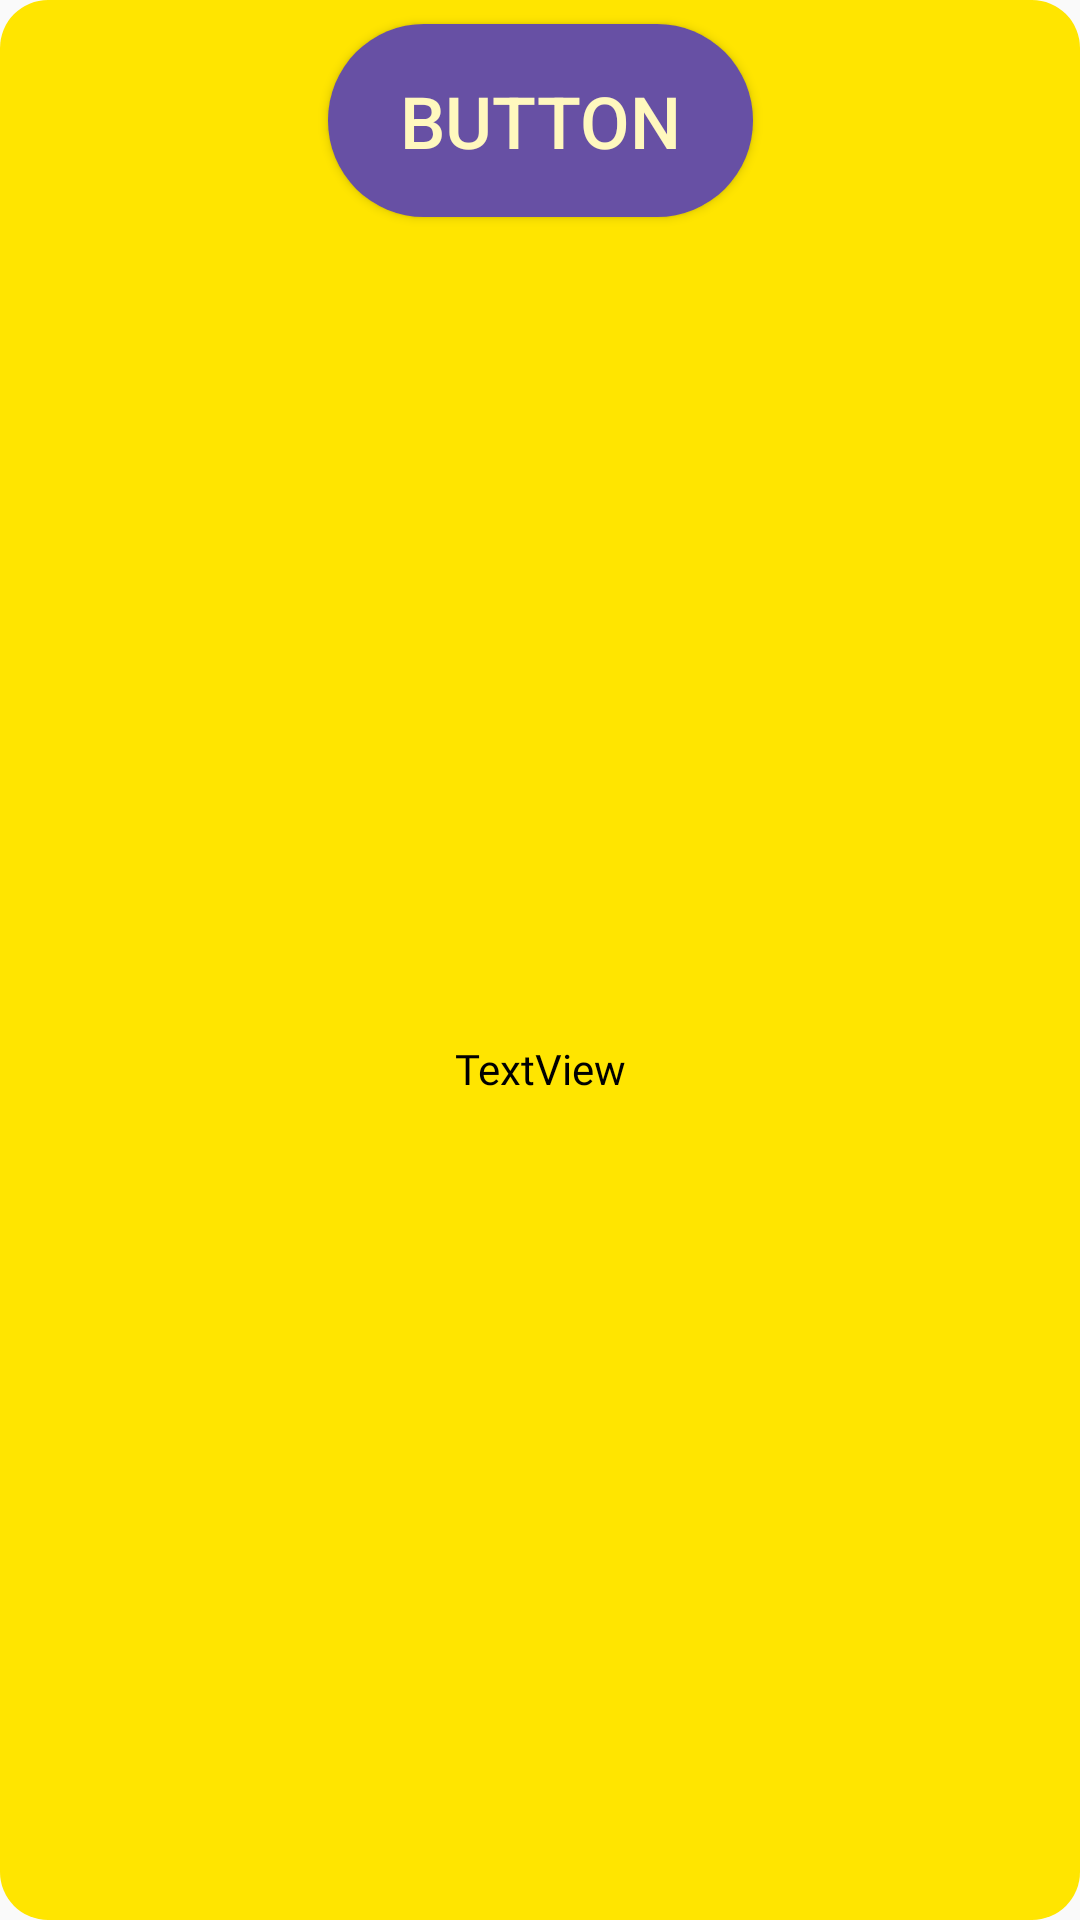

Produce the Android XML layout that renders to this screen, including the resource entries it uses.
<!-- AndroidManifest.xml: application theme Theme.VM2G -->
<!-- res/layout/user_layout.xml -->
<?xml version="1.0" encoding="utf-8"?>

<androidx.constraintlayout.widget.ConstraintLayout xmlns:android="http://schemas.android.com/apk/res/android"
    xmlns:app="http://schemas.android.com/apk/res-auto"
    android:background="@drawable/round_yellow_16"
    android:layout_width="wrap_content"
    android:layout_height="wrap_content">

    <Button
        android:id="@+id/button"
        android:layout_width="wrap_content"
        android:layout_height="wrap_content"
        android:layout_marginStart="8dp"
        android:layout_marginTop="8dp"
        android:layout_marginEnd="8dp"
        android:background="@drawable/round_purple_32"
        android:textColor="@color/colorLightYellow"
        android:textSize="24sp"
        android:text="Button"
        app:layout_constraintEnd_toEndOf="parent"
        app:layout_constraintStart_toStartOf="parent"
        app:layout_constraintTop_toTopOf="parent"
        android:paddingStart="24dp"
        android:paddingTop="16dp"
        android:paddingEnd="24dp"
        android:paddingBottom="16dp"/>

    <TextView
        android:id="@+id/textView4"
        android:layout_width="wrap_content"
        android:layout_height="wrap_content"
        android:layout_marginStart="8dp"
        android:layout_marginTop="8dp"
        android:layout_marginEnd="8dp"
        android:layout_marginBottom="8dp"
        android:text="TextView"
        app:layout_constraintBottom_toBottomOf="parent"
        app:layout_constraintEnd_toEndOf="parent"
        android:fontFamily="@font/roboto"
        android:textAlignment="center"
        android:textColor="@color/colorBlack"
        app:layout_constraintStart_toStartOf="parent"
        app:layout_constraintTop_toBottomOf="@+id/button" />
</androidx.constraintlayout.widget.ConstraintLayout>
<!-- resources referenced by this layout -->
<resources>
  <color name="colorBlack">#000000</color>
  <color name="colorLightYellow">#fff8be</color>
  <!-- drawable round_purple_32 (drawable) -->
  <?xml version="1.0" encoding="utf-8"?>
  
  <shape xmlns:android="http://schemas.android.com/apk/res/android">
      <solid android:color="@color/colorPurple" />
      <corners android:radius="32dp" />
  </shape>
  <!-- drawable round_yellow_16 (drawable) -->
  <?xml version="1.0" encoding="utf-8"?>
  
  <shape xmlns:android="http://schemas.android.com/apk/res/android">
      <solid android:color="@color/colorYellow" />
      <corners android:radius="16dp" />
  </shape>
  <style name="Theme.VM2G" parent="Theme.MaterialComponents.Light.Bridge">
          <item name="colorPrimary">@color/colorYellow</item>
          <item name="colorPrimaryVariant">@color/colorYellow</item>
          <item name="colorOnPrimary">@color/colorBlack</item>
          <item name="textInputStyle">@style/TextInputLayoutStyle</item>
      </style>
  <color name="colorPurple">#6750A4</color>
  <color name="colorYellow">#FFE500</color>
  <style name="TextInputLayoutStyle" parent="Widget.MaterialComponents.TextInputLayout.OutlinedBox">
          <item name="boxStrokeColor">@color/colorBlue</item>
          <item name="boxStrokeWidth">1dp</item>
          <item name="errorEnabled">true</item>
          <item name="hintTextColor">@color/colorBlue</item>
      </style>
  <color name="colorBlue">#0075FF</color>
</resources>
